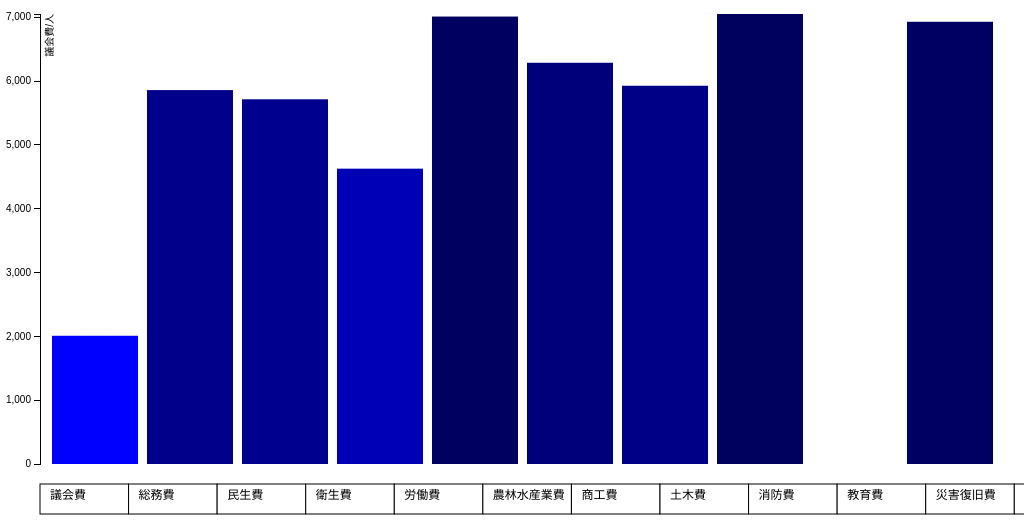
D3 v3 page, settled after 480 driven frames (8 s of simulated time); the page loaded 1 data file(s).


	var buttonarea = 200;
	var margin = {
		top: 20,
		right: 20,
		bottom: 30,
		left:40
		},
			width = 1300 - margin.left - margin.right,
			height = 700 - margin.top - margin.bottom - buttonarea;

	var win = d3.select(window);
	var vername = "議会費";

	var sortOrder = false;

	var x = d3.scale.ordinal()
						.rangeRoundBands([0, width], .1);
	var y = d3.scale.linear()
						.range([height, 0]);

	var bx = d3.scale.ordinal()
		.rangeRoundBands([0, width], .1);

	var xAxis = d3.svg.axis()
								.scale(x)
								.orient("bottom");

	var yAxis = d3.svg.axis()
								.scale(y)
								.orient("left")
								.ticks(10);

	var svg = d3.select("body").append("svg")
							.attr("width", width + margin.left + margin.right)
							.attr("height", height + margin.top + margin.bottom + buttonarea)
						.append("g")
						.attr("transform", "translate(" + margin.left + "," + margin.top + ")");

	var tooltip = d3.select("body").append("div")
		.attr("class", "tooltip")
		.style("opacity", 0);


	function render(currentname){
		d3.csv("data.csv", type, function(error, data){
			if (error) throw error;

			var colname = d3.map(data[0]).keys();
			colname.shift();

			vername = currentname;

			x.domain(data.map(function(d) {return d.tag}));
			y.domain([0, d3.max(data, function(d) {return d[vername];})]);

			var maxv = d3.max(data, function(d) {return d[vername];});
			var minv = d3.min(data, function(d) {return d[vername];});


			svg.append("g")
			 .attr("class", "x axis")
			 .attr("transform", "translate(0," + height + ")")
			 .call(xAxis);

			svg.append("g")
			 	.attr("class", "y axis")
				.attr("transform", "translate(" + margin + "," + margin + ")")
			 	.call(yAxis)
			.append("text")
				.attr("class", "vername")
			 	.attr("y", 6)
				.attr("x", 10)
			 	.attr("dy", ".71em")
				.attr("dx", -10)
				.attr("transform", "rotate(-90)")
			 	.style("text-anchor", "end")
			 	.text(vername+"/人");

			svg.selectAll(".bar")
			 	.data(data)
			.enter().append("rect")
			 	.attr("class", "bar")
			 	.attr("x", function(d) { return x(d.tag);})
			 	.attr("width", x.rangeBand())
			 	.attr("y", function(d) { return y(d[vername]);})
			 	.attr("height", function(d) {return height - y(d[vername]);})
				.attr("fill", function(d) {
						var colval = Math.ceil(d[vername]*255/maxv);
						colval =  350 - colval;
						return "rgb(0,0," + colval + ")";
				})
				.on("mouseover", function(d){
					tooltip.transition()
						.duration(200)
						.style("opacity", .9);
					tooltip.html(d.tag + "(" + vername + ")" + "<br>" + d[vername] + "円/人")
						//.style("left", (d3.event.pageX + 5) + "px")
						//.style("top", (d3.event.pageY - 30) + "px")
						.style("background-color","yellow")
				})
				.on("mousemove",function(d){
					return d3.select(".tooltip").style("top", (event.pageY - 30) + "px")
        		.style("left", (event.pageX + 5) + "px");
				})
				.on("mousemove", function(d){
					tooltip.style("top", (d3.event.pageY - 30) + "px")
								.style("left", (d3.event.pageX + 5) + "px");
				})
				.on("mouseout", function(){
					tooltip.transition()
						.duration(500)
						.style("opacity", 0);
				})
				.on("click", function(){ sortbar(); });

				var sortbar = function() {
					sortOrder = !sortOrder;
					var x0 = x.domain(data.sort(function(a, b){
						if (sortOrder) {
							return a[vername] - b[vername];
						} else {
							return b[vername] - a[vername];
						}
					})
					.map(function(d) { return d.tag; }))
					.copy();

					svg.selectAll(".bar")
						.sort(function(a, b){
							if (sortOrder) {
								return x0(a.tag) - x0(b.tag);
							} else {
								return x0(b.tag) - x0(a.tag);
							}
						});

					var transition = svg.transition().duration(1000),
						delay = function(d, i) { return i*50; };

					transition.selectAll(".bar")
						.delay(delay)
						.attr("x", function(d) { return x0(d.tag); });

					transition.select(".x.axis")
						.call(xAxis)
						.selectAll("g")
							.delay(delay);
				}

			svg.selectAll(".button")
				.data(colname)
				.enter().append("rect")
				.attr("class", "button")
				.attr("transform", "translate(0," + (height+20) + ")")
				.attr("x", function(d, i) {
						return i * width/colname.length;
					})
				.attr("width", width/colname.length)
				.attr("height", 30);

			svg.selectAll(".text")
			 .data(colname)
			 .enter().append("text")
			 .attr("class", "text")
			 .attr("transform", "translate(10," + (height+35) + ")")
			 .attr("x", function(d, i) {
				 	return i*width/colname.length;
				 })
			 .attr("font-size", "12px")
			 .text(function(d){ return d;})
			 .on("click", function(d){ rerender(d); });
		});

	}

	function rerender(newname){
		sortOrder = false;
		vername = newname;
		d3.csv("data.csv", type, function(err, data){
			if (err) { console.log(err) }

			var maxv = d3.max(data, function(d) {return d[vername];});
      y.domain([0, maxv]);
			yAxis.scale(y);
			x.domain(data.map(function(d) {return d.tag;}));
			xAxis.scale(x);

			svg.select(".bar")
				.transition()
				.duration(1000);

      svg.select(".x.axis")
			 .transition()
			 .duration(1000)
       .call(xAxis);

      svg.select(".y.axis")
				.transition()
				.duration(1000)
        .call(yAxis);

			svg.select(".vername")
				.transition()
        .text(vername+"/人");

			console.log(vername);

      svg.selectAll(".bar")
        .data(data)
				.transition()
				.duration(1000)
        .attr("x", function(d) { return x(d.tag);})
        .attr("width", x.rangeBand())
        .attr("y", function(d) { console.log(d[vername]); return y(d[vername]);})
        .attr("height", function(d) {return height - y(d[vername]);})
				.attr("fill", function(d){
					var colval = Math.ceil(d[vername]*255/maxv);
					colval = 350 - colval;
					return "rgb(0,0," + colval + ")";

				});
		});
	}



	function update(){
		var w = window.innerWidth - margin.left - margin.right;
		console.log(w);
		x = d3.scale.ordinal().rangeRoundBands([0, w], .1);
		xAxis = d3.svg.axis()
			.scale(x);

		svg.attr("width", w);

		svg.select(".x.axis")
			.call(xAxis);


		var data = d3.csv("data.csv", type, function(err, data){ return data; });

		/*
		svg.selectAll(".bar")
			.data(data).enter()
			.attr("x", function(d) { return x(d.tag); })
			.attr("width", x.rangeBand());
		*/
	}

	render(vername);
	update();
	win.on("resize", update);

	function type(d, i) {
		var tmp = d3.map(d).keys();
		tmp.shift();
		for(var i=0; i<tmp.length; i++){ d[tmp[i]] = +d[tmp[i]]; }
		return d;
	}

/*
	var sortbar = function(){
		sortOrder = !sortOrder;
		/*
		var x0 = x.domain(data.sort(function(a, b) {
			if (sortOrder) {
				return a[vername] - b[vername];
			} else {
				return b[vername] - a[vername];
			}
		} function(a, b) { return d3.ascending(a.tag, b.tag); }
		.map(function(d) {return d.tag}))
		.copy();
		svg.select(".bar")
			.sort(function(a, b){
				if (sortOrder){
					return d3.ascending(a[vername], b[vername]);
				} else {
					return d3.descending(a[vername], b[vername]);
				}
			});

		svg.selectAll(".bar")
			.transition()
		 	.delay(function(d, i){
				return i*50;
			})
			.duration(1000)
			.attr("x", function(d, i){
				return x(i);
			});
	}
*/





### data: data.csv
tag, 議会費, 総務費, 民生費, 衛生費, 労働費, 農林水産業費, 商工費, 土木費, 消防費, 教育費, 災害復旧費, 公債費, 諸支出費, 予備費
倉敷市, 2009, 24557, 151106, 47532, 738, 6779, 3552, 48656, 11511, 45052, 0, 34791, 2783, 209
笠岡市, 5858, 13384, 75985, 31900, 176, 12233, 1120, 25594, 21521, 33696, 336, 40692, 25, 395
井原市, 5714, 51252, 149580, 53177, 919, 14584, 13246, 53932, 19024, 52265, 703, 53395, 14258, 483
総社市, 4627, 38402, 136712, 46351, 1461, 13730, 3934, 39807, 14821, 48560, 3, 41528, 0, 717
高梁市, 7010, 121674, 176396, 70765, 1749, 38313, 14831, 86146, 23742, 130749, 10613, 113874, 0, 312
新見市, 6286, 95089, 177371, 90975, 1445, 25763, 8348, 95919, 24974, 61824, 0, 144186, 20780, 2282
浅口市, 5926, 45454, 118449, 36041, 0, 13867, 1677, 65103, 19151, 61073, 0, 47214, 4743, 0
早島町, 7050, 51173, 117685, 33349, 1, 8892, 2294, 74044, 45068, 48653, 8, 29819, 8, 822
里庄町, 0, 49772, 128324, 31280, 0, 12481, 0, 54893, 20231, 373553, 0, 30870, 9381, 0
矢掛町, 6928, 58658, 134234, 51129, 0, 45271, 8218, 74596, 19424, 49353, 0, 41164, 11975, 0